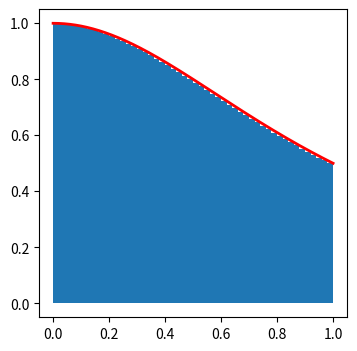

Write Python code to recreate this figure.
# -*- coding: utf-8 -*-
'''
这段代码将做出函数f(x)=1/(x^2+1)在[0,1]之间的图像，并描画出在该曲线下面的近似矩形

'''
import numpy as np
import matplotlib.pyplot as plt
import matplotlib.patches as patches
num = 50
x = np.linspace(0,1,1000)
y = 1/(x*x+1)
fig = plt.figure(figsize=(8,4))
x1 = np.linspace(0,1,num+1)
width=1.0/num
ax1 = fig.add_subplot(111,aspect='equal')
for xn in range(num):
    ax1.add_patch(patches.Rectangle((x1[xn],0),width,1/(x1[xn+1]*x1[xn+1]+1)))
plt.plot(x,y,label='1/(x*x+1)',color='red',linewidth=2)
plt.show()


def lms(f,n,start,end):
	piece = (end - start)*1.0/n
	s = 0
	x = start
	for i in range(n):
		x = x + piece
		s = s + f(x)
	return s * piece

def rms(f,n,start,end):
	piece = (end - start)*1.0/n
	s = 0
	x = start
	for i in range(n):
		s = s + f(x)
		x = x +piece
	return s * piece
